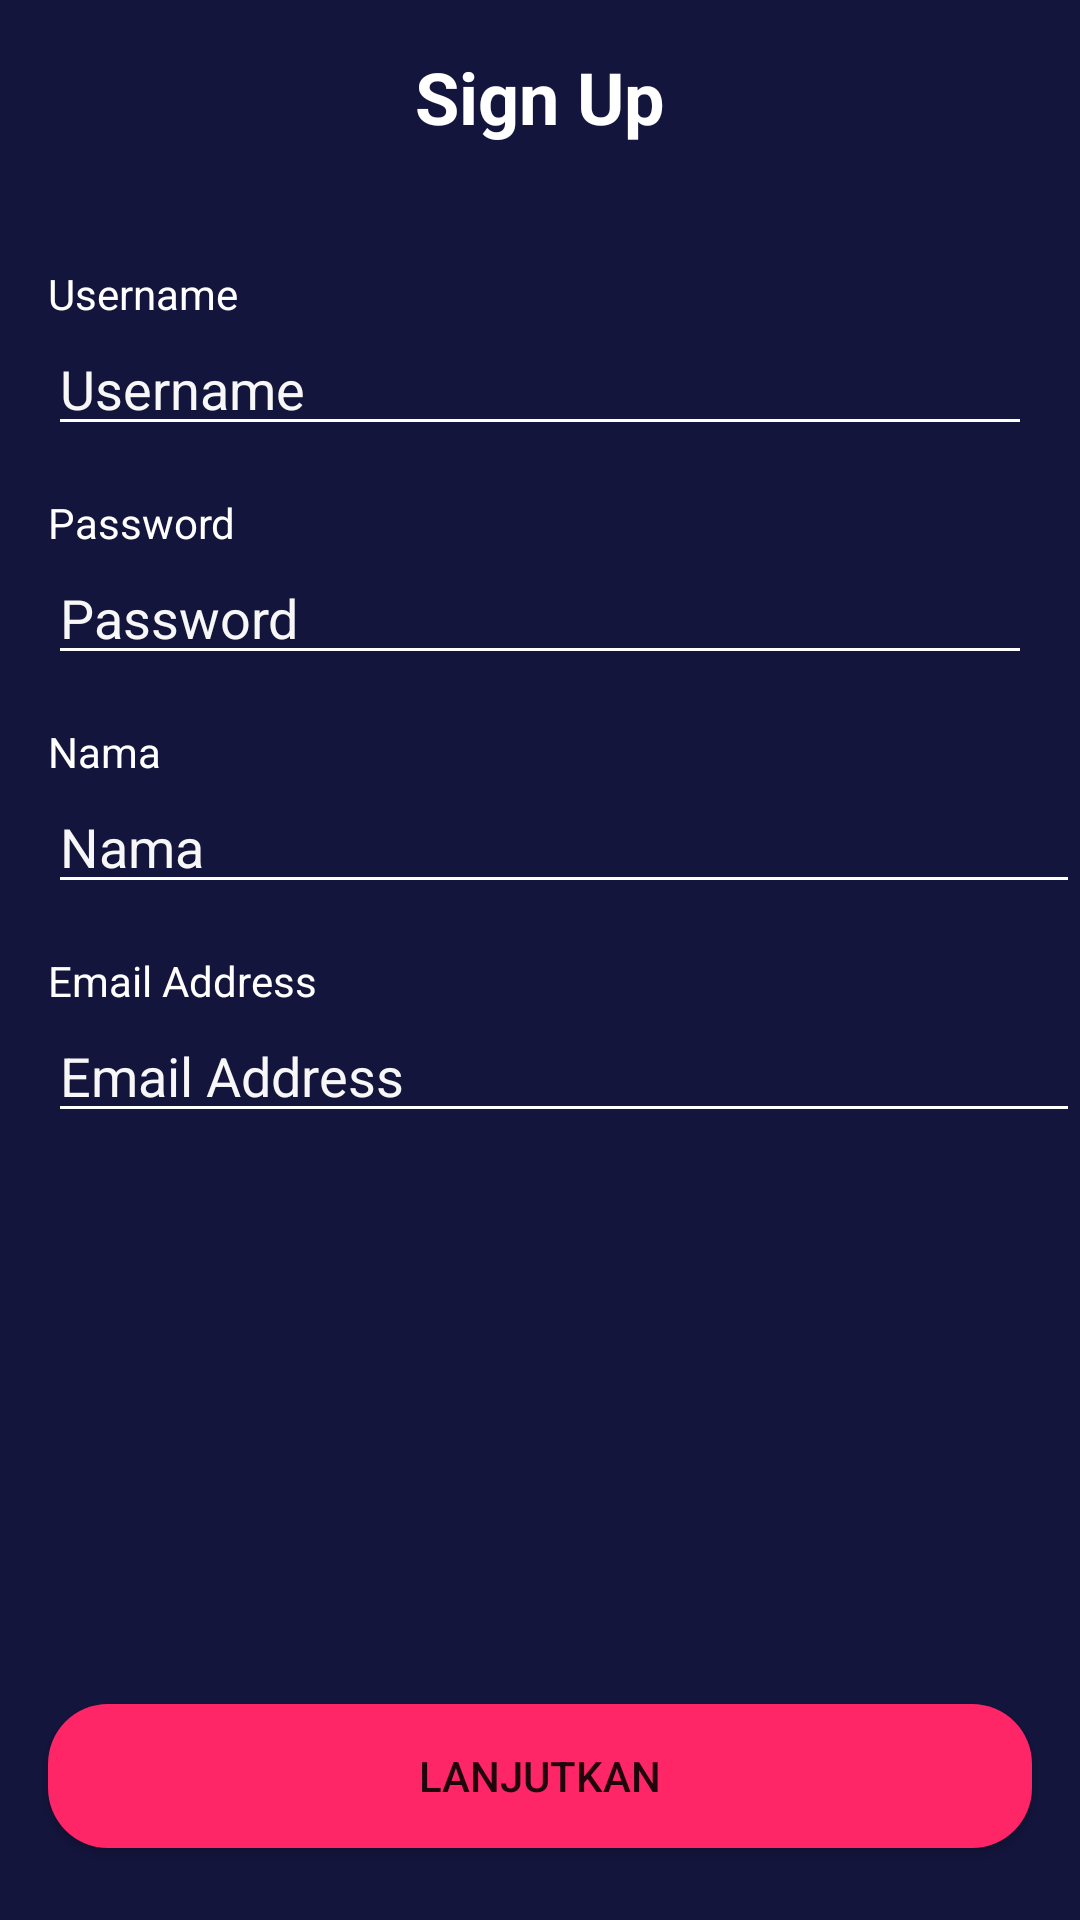

Layout XML and referenced resources for this Android screen:
<!-- AndroidManifest.xml: application theme Theme.MovieApp.noActionBar -->
<!-- res/layout/activity_sign_up.xml -->
<?xml version="1.0" encoding="utf-8"?>
<androidx.constraintlayout.widget.ConstraintLayout xmlns:android="http://schemas.android.com/apk/res/android"
    xmlns:app="http://schemas.android.com/apk/res-auto"
    xmlns:tools="http://schemas.android.com/tools"
    android:layout_width="match_parent"
    android:layout_height="match_parent"
    android:background="@color/colorBlue"
    tools:context=".onboarding.OnboardingOneActivity">

    <ImageView
        android:id="@+id/imageView3"
        android:layout_width="40dp"
        android:layout_height="40dp"
        android:layout_marginStart="16dp"
        android:layout_marginTop="16dp"
        app:layout_constraintBottom_toBottomOf="@+id/textView"
        app:layout_constraintStart_toStartOf="parent"
        app:layout_constraintTop_toTopOf="parent"
        app:srcCompat="@drawable/ic_baseline_arrow_white_24" />

    <Button
        android:id="@+id/button2"
        android:layout_width="0dp"
        android:layout_height="wrap_content"
        android:layout_marginStart="16dp"
        android:layout_marginEnd="16dp"
        android:layout_marginBottom="24dp"
        android:background="@drawable/shape_rectangle_pink"
        android:text="@string/lanjutkan"
        app:backgroundTint="@color/colorPink"
        app:layout_constraintBottom_toBottomOf="parent"
        app:layout_constraintEnd_toEndOf="parent"
        app:layout_constraintStart_toStartOf="parent" />

    <TextView
        android:id="@+id/textView"
        android:layout_width="wrap_content"
        android:layout_height="wrap_content"
        android:layout_marginStart="16dp"
        android:layout_marginTop="16dp"
        android:layout_marginEnd="16dp"
        android:gravity="center"
        android:text="@string/sign_up"
        android:textColor="@color/white"
        android:textSize="24sp"
        android:textStyle="bold"
        app:layout_constraintEnd_toEndOf="parent"
        app:layout_constraintStart_toStartOf="parent"
        app:layout_constraintTop_toTopOf="parent" />

    <TextView
        android:id="@+id/textView3"
        android:layout_width="wrap_content"
        android:layout_height="wrap_content"
        android:layout_marginStart="16dp"
        android:layout_marginTop="40dp"
        android:text="@string/username"
        android:textColor="@color/white"
        app:layout_constraintStart_toStartOf="parent"
        app:layout_constraintTop_toBottomOf="@+id/textView" />

    <TextView
        android:id="@+id/textView4"
        android:layout_width="wrap_content"
        android:layout_height="wrap_content"
        android:layout_marginStart="16dp"
        android:layout_marginTop="16dp"
        android:text="@string/password"
        android:textColor="@color/white"
        app:layout_constraintStart_toStartOf="parent"
        app:layout_constraintTop_toBottomOf="@+id/editTextTextPersonName" />

    <TextView
        android:id="@+id/textView5"
        android:layout_width="0dp"
        android:layout_height="wrap_content"
        android:layout_marginStart="16dp"
        android:layout_marginTop="16dp"
        android:layout_marginEnd="16dp"
        android:text="@string/name"
        android:textColor="@color/white"
        app:layout_constraintEnd_toEndOf="parent"
        app:layout_constraintStart_toStartOf="parent"
        app:layout_constraintTop_toBottomOf="@+id/editTextTextPersonName2" />

    <TextView
        android:id="@+id/textView6"
        android:layout_width="0dp"
        android:layout_height="wrap_content"
        android:layout_marginStart="16dp"
        android:layout_marginTop="16dp"
        android:text="@string/email"
        android:textColor="@color/white"
        app:layout_constraintEnd_toEndOf="parent"
        app:layout_constraintStart_toStartOf="parent"
        app:layout_constraintTop_toBottomOf="@+id/editTextTextPersonName3" />

    <EditText
        android:id="@+id/editTextTextPersonName"
        android:layout_width="0dp"
        android:layout_height="wrap_content"
        android:layout_marginStart="16dp"
        android:layout_marginEnd="16dp"
        android:backgroundTint="@color/white"
        android:ems="10"
        android:hint="@string/username"
        android:inputType="textPersonName"
        android:textColor="@color/white"
        android:textColorHint="@color/colorWhiteGrey"
        app:layout_constraintEnd_toEndOf="parent"
        app:layout_constraintStart_toStartOf="parent"
        app:layout_constraintTop_toBottomOf="@+id/textView3" />

    <EditText
        android:id="@+id/editTextTextPersonName3"
        android:layout_width="0dp"
        android:layout_height="wrap_content"
        android:backgroundTint="@color/white"
        android:ems="10"
        android:hint="@string/name"
        android:inputType="textPersonName"
        android:textColor="@color/white"
        android:textColorHint="@color/colorWhiteGrey"
        app:layout_constraintEnd_toEndOf="parent"
        app:layout_constraintStart_toStartOf="@+id/textView5"
        app:layout_constraintTop_toBottomOf="@+id/textView5" />

    <EditText
        android:id="@+id/editTextTextPersonName4"
        android:layout_width="0dp"
        android:layout_height="wrap_content"
        android:backgroundTint="@color/white"
        android:ems="10"
        android:hint="@string/email"
        android:inputType="textPersonName"
        android:textColor="@color/white"
        android:textColorHint="@color/colorWhiteGrey"
        app:layout_constraintEnd_toEndOf="parent"
        app:layout_constraintStart_toStartOf="@+id/textView6"
        app:layout_constraintTop_toBottomOf="@+id/textView6" />

    <EditText
        android:id="@+id/editTextTextPersonName2"
        android:layout_width="0dp"
        android:layout_height="wrap_content"
        android:layout_marginStart="16dp"
        android:layout_marginEnd="16dp"
        android:backgroundTint="@color/white"
        android:ems="10"
        android:hint="@string/password"
        android:inputType="textPassword"
        android:textColor="@color/white"
        android:textColorHint="@color/colorWhiteGrey"
        app:layout_constraintEnd_toEndOf="parent"
        app:layout_constraintStart_toStartOf="parent"
        app:layout_constraintTop_toBottomOf="@+id/textView4" />

</androidx.constraintlayout.widget.ConstraintLayout>
<!-- resources referenced by this layout -->
<resources>
  <color name="colorBlue">#14153D</color>
  <color name="colorPink">#FF2667</color>
  <color name="colorWhiteGrey">#F7F7F7</color>
  <color name="white">#FFFFFFFF</color>
  <!-- drawable shape_rectangle_pink (drawable) -->
  <?xml version="1.0" encoding="utf-8"?>
  <shape
      xmlns:android="http://schemas.android.com/apk/res/android"
      android:shape="rectangle">
  
      <solid android:color="@color/colorPink" />
      <corners android:radius="20dp" />
  
  </shape>
  <string name="email">Email Address</string>
  <string name="lanjutkan">Lanjutkan</string>
  <string name="name">Nama</string>
  <string name="password">Password</string>
  <string name="sign_up">Sign Up</string>
  <string name="username">Username</string>
  <style name="Theme.MovieApp.noActionBar" parent="Theme.MaterialComponents.Light.NoActionBar">
  
      </style>
</resources>
